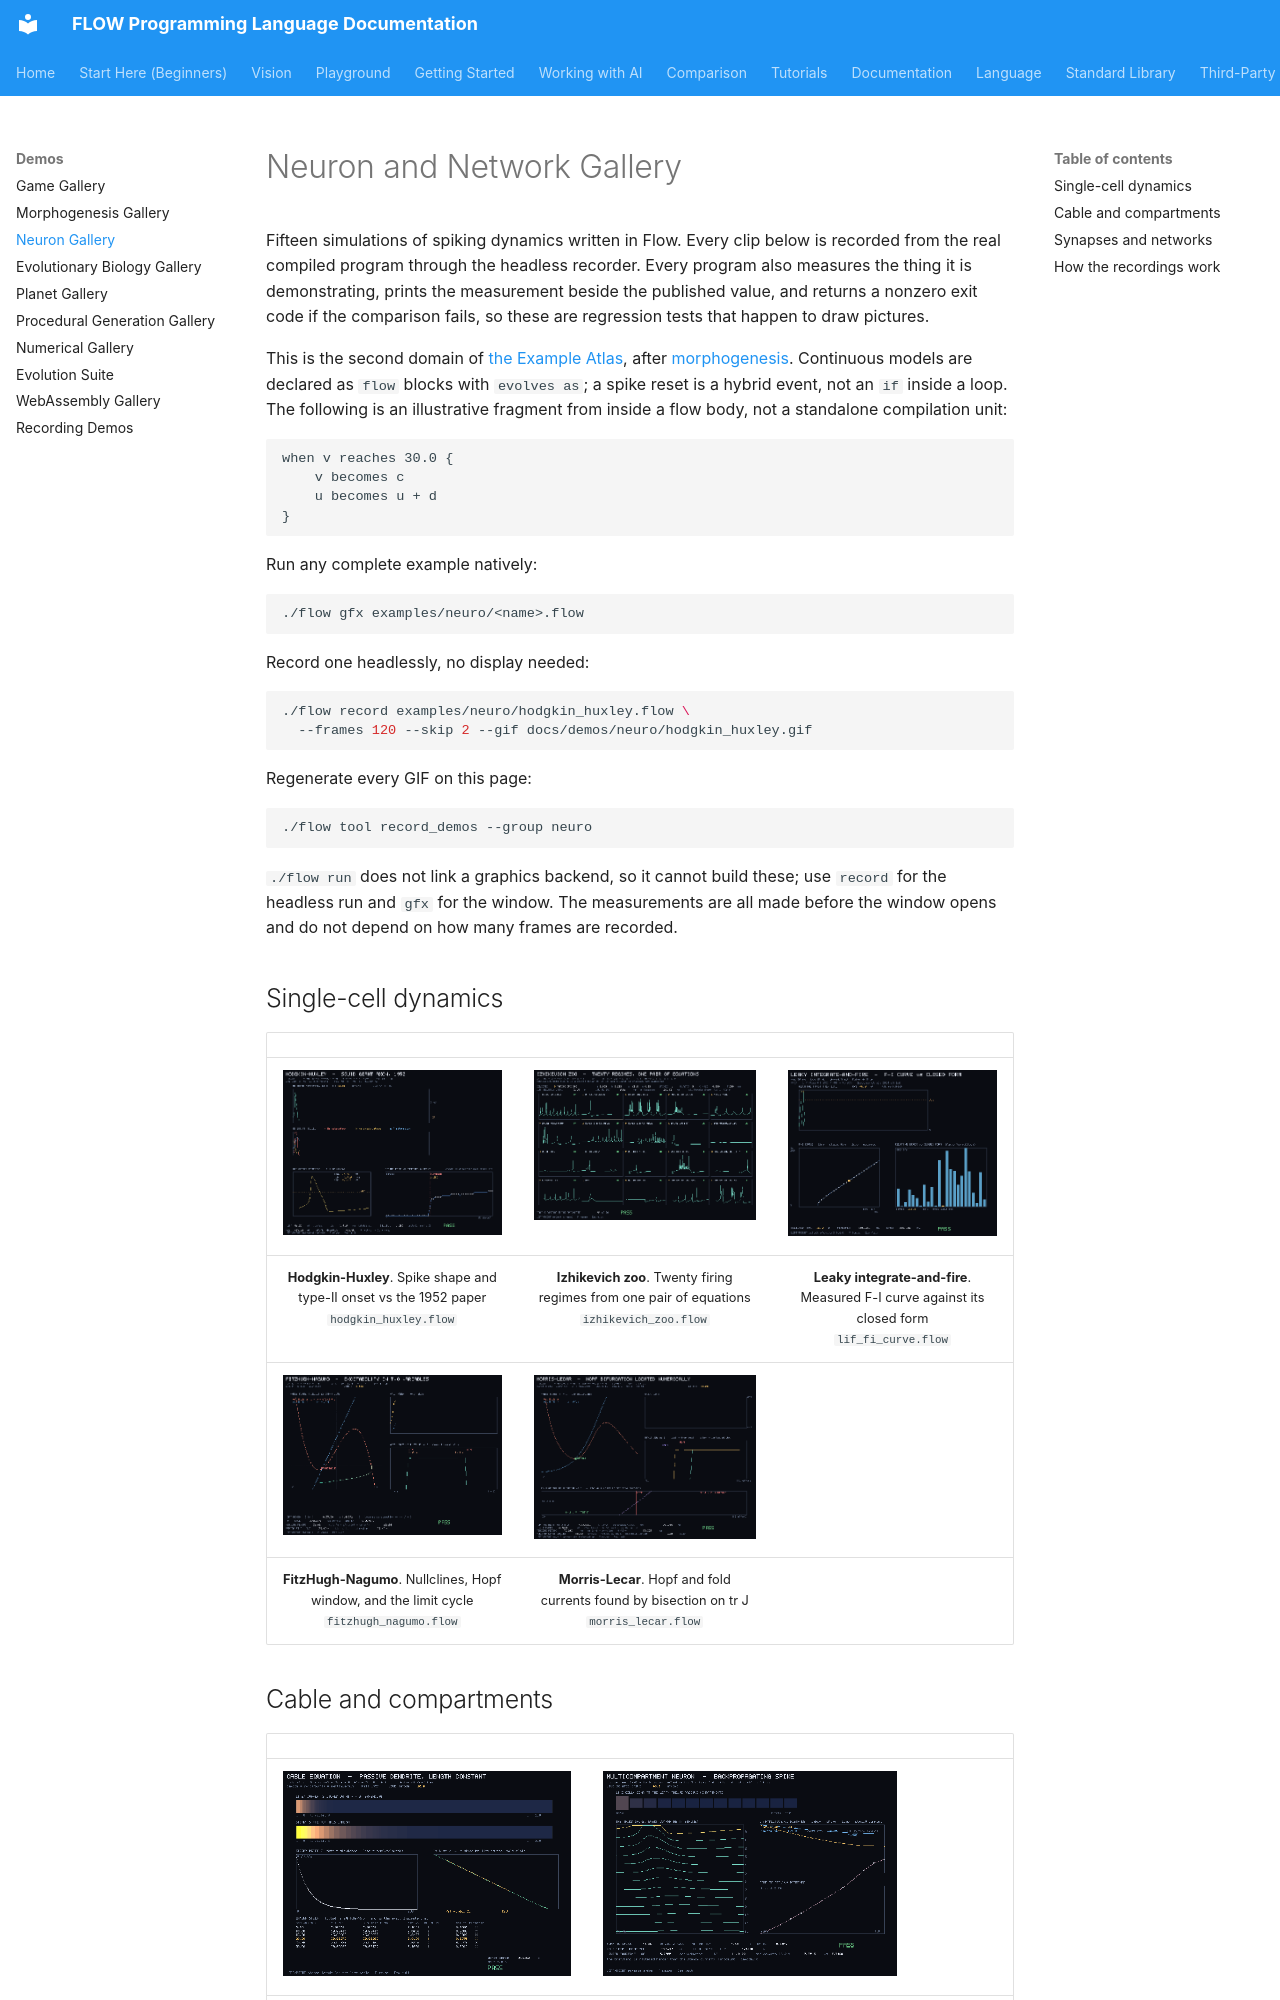

repository: flooooooooooow/flow · page: demos/neuro/index.html · generator: mkdocs

# Neuron and Network Gallery

Fifteen simulations of spiking dynamics written in Flow. Every clip below is
recorded from the real compiled program through the headless recorder. Every
program also measures the thing it is demonstrating, prints the measurement
beside the published value, and returns a nonzero exit code if the comparison
fails, so these are regression tests that happen to draw pictures.

This is the second domain of [the Example Atlas](../project/example-atlas.md),
after [morphogenesis](morphogenesis.md). Continuous models are declared as
`flow` blocks with `evolves as`; a spike reset is a hybrid event, not an
`if` inside a loop. The following is an illustrative fragment from inside a
flow body, not a standalone compilation unit:

```flow-pseudocode
when v reaches 30.0 {
    v becomes c
    u becomes u + d
}
```

Run any complete example natively:

```bash
./flow gfx examples/neuro/<name>.flow
```

Record one headlessly, no display needed:

```bash
./flow record examples/neuro/hodgkin_huxley.flow \
  --frames 120 --skip 2 --gif docs/demos/neuro/hodgkin_huxley.gif
```

Regenerate every GIF on this page:

```bash
./flow tool record_demos --group neuro
```

`./flow run` does not link a graphics backend, so it cannot build these; use
`record` for the headless run and `gfx` for the window. The measurements are
all made before the window opens and do not depend on how many frames are
recorded.

## Single-cell dynamics

| | | |
|:---:|:---:|:---:|
| ![Hodgkin-Huxley](./neuro/hodgkin_huxley.gif) | ![Izhikevich zoo](./neuro/izhikevich_zoo.gif) | ![LIF F-I curve](./neuro/lif_fi_curve.gif) |
| **Hodgkin-Huxley**. Spike shape and type-II onset vs the 1952 paper<br>`hodgkin_huxley.flow` | **Izhikevich zoo**. Twenty firing regimes from one pair of equations<br>`izhikevich_zoo.flow` | **Leaky integrate-and-fire**. Measured F-I curve against its closed form<br>`lif_fi_curve.flow` |
| ![FitzHugh-Nagumo](./neuro/fitzhugh_nagumo.gif) | ![Morris-Lecar](./neuro/morris_lecar.gif) | |
| **FitzHugh-Nagumo**. Nullclines, Hopf window, and the limit cycle<br>`fitzhugh_nagumo.flow` | **Morris-Lecar**. Hopf and fold currents found by bisection on tr J<br>`morris_lecar.flow` | |
